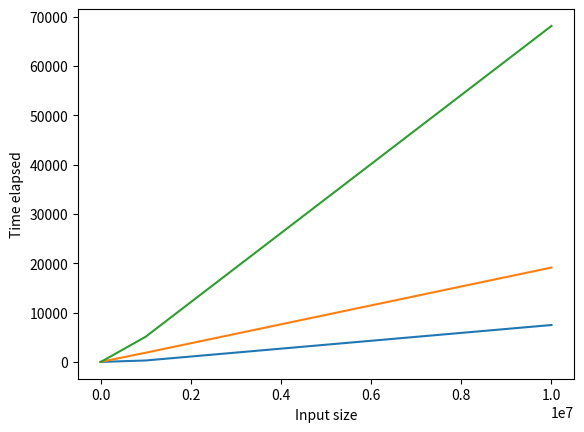

The matplotlib source for this figure: (Note: this script raises an exception after producing the figure.)
import matplotlib.pyplot as plt

res = {
1 : [0.131000, 0.091000, 0.247000],
10 : [0.137000, 0.099000, 0.259000],
100 : [0.188000, 0.284000, 0.647000],
1000 : [0.402000, 1.932000, 2.962000],
10000 : [1.964000, 18.656000, 26.506000],
100000 : [28.782000, 185.939000, 474.313000],
1000000 : [293.686000, 1861.201000, 5106.972000],
10000000 : [7486.378000, 19141.029000, 68144.381000],
}

xnordot = [ (k, res[k][0]) for k in res ]
blasdot = [ (k, res[k][1]) for k in res ]
booldot = [ (k, res[k][2]) for k in res ]

plt.plot(*zip(*xnordot[3:]), label='xnordot')
plt.plot(*zip(*blasdot[3:]), label='blasdot')
plt.plot(*zip(*booldot[3:]), label='booldot')

plt.xlabel('Input size')
plt.ylabel('Time elapsed')

plt.xscale('log', basex=10)
#  plt.yscale('log', basey=2)

plt.legend()

plt.show()
